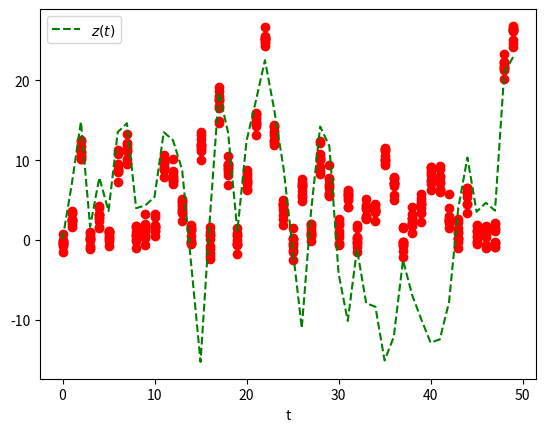

Write the Python code that produced this figure.
import numpy as np
import matplotlib.pyplot as plt

# randomy generate particles

# predict next state of the particles

# update based on measurements

# resample every step

# compute estimate

z_t = []
N_iter = 50
N_meas = 10
m_t = []

z_t.append(0.1)
m  = []
for _ in range(N_meas):
    m.append(z_t[-1]**2/20 + np.random.normal(0, np.sqrt(1)))
m_t.append(m)

for i in range(1, N_iter):
    z_t.append(0.5*z_t[-1] + 25*z_t[-1]/(1+z_t[-1]**2) + 8*np.cos(1.2*(i-1)) + np.random.normal(0, np.sqrt(10)))
    m = []
    for _ in range(N_meas):
        m.append(z_t[-1]**2/20 + np.random.normal(0, np.sqrt(1)))
    m_t.append(m)

plt.figure(1)
for t in range(N_iter):
    for i in range(N_meas):
        plt.plot(t, m_t[t][i], 'ro')
plt.plot(range(N_iter), z_t, 'g--', label='$z(t)$')
plt.xlabel('t')
plt.legend()
plt.show()
